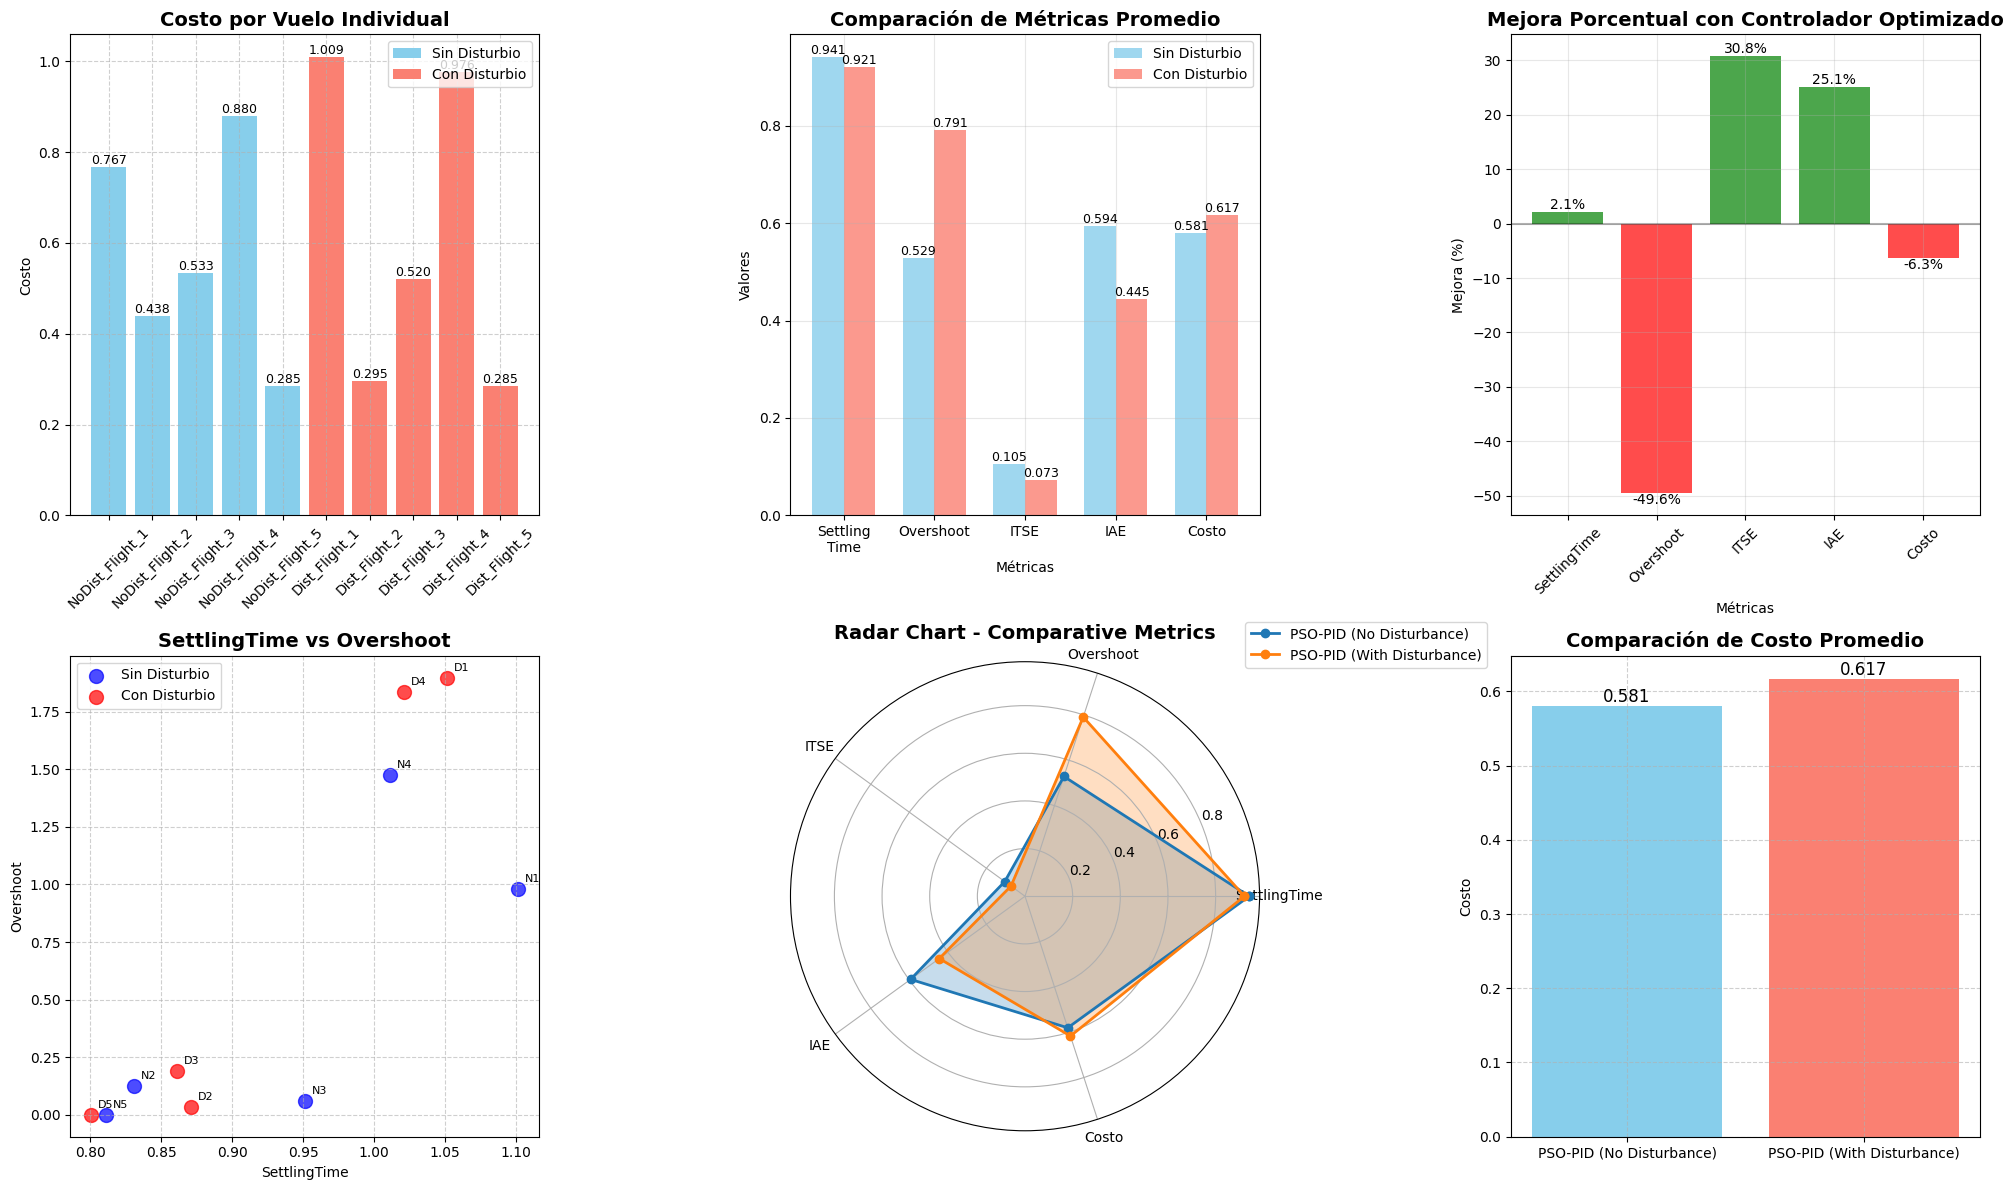

This chart was generated by the following Python code:
import pandas as pd
import matplotlib.pyplot as plt
import numpy as np
from matplotlib.patches import Patch

# ==========================================================
# Resultados obtenidos
# ==========================================================

# --- Resultados SIN disturbio ---
resultados_no_dist = [
    [1.101101101, 0.981613847, 0.08759185 , 0.625743666],
    [0.830830831, 0.127173193, 0.112271798, 0.642020181],
    [0.950950951, 0.060452183, 0.235049988, 0.911622821],
    [1.011011011, 1.473953159, 0.078539115, 0.591643162],
    [0.810810811, 0.0        , 0.011456358, 0.197389013]
]

# --- Resultados CON disturbio ---
resultados_dist = [
    [1.051051051, 1.897292264, 0.075040146, 0.548239485],
    [0.870870871, 0.032821126, 0.003134391, 0.11741169 ],
    [0.860860861, 0.189644937, 0.201623918, 0.822642547],
    [1.021021021, 1.834098678, 0.071787703, 0.524398508],
    [0.800800801, 0.0        , 0.011703052, 0.211794205]
]

# ==========================================================
# Crear DataFrames
# ==========================================================
df_no_dist = pd.DataFrame(resultados_no_dist, columns=["SettlingTime","Overshoot","ITSE","IAE"])
df_disturbio = pd.DataFrame(resultados_dist, columns=["SettlingTime","Overshoot","ITSE","IAE"])

# Add identifiers
df_no_dist['Flight'] = ['NoDist_Flight_' + str(i+1) for i in range(len(df_no_dist))]
df_disturbio['Flight'] = ['Dist_Flight_' + str(i+1) for i in range(len(df_disturbio))]
df_no_dist['Type'] = 'Without Disturbance'
df_disturbio['Type'] = 'With Disturbance'

# Combine both datasets
df_combined = pd.concat([df_no_dist, df_disturbio], ignore_index=True)

# ==========================================================
# Definir pesos de la función de costo
# ==========================================================
w_settle, w_overshoot, w_itse, w_iae = 0.3, 0.3, 0.2, 0.2

def cost_function(settle, overshoot, itse, iae):
    return (w_settle*settle +
            w_overshoot*overshoot +
            w_itse*itse +
            w_iae*iae)

# Agregar columna de costo
df_no_dist["Costo"] = df_no_dist.apply(lambda row: cost_function(row["SettlingTime"], row["Overshoot"], row["ITSE"], row["IAE"]), axis=1)
df_disturbio["Costo"] = df_disturbio.apply(lambda row: cost_function(row["SettlingTime"], row["Overshoot"], row["ITSE"], row["IAE"]), axis=1)
df_combined["Costo"] = df_combined.apply(lambda row: cost_function(row["SettlingTime"], row["Overshoot"], row["ITSE"], row["IAE"]), axis=1)

# ==========================================================
# Calcular promedios y mejoras
# ==========================================================
resumen = pd.DataFrame({
    "Controller": ["PSO-PID (No Disturbance)", "PSO-PID (With Disturbance)"],
    "SettlingTime": [df_no_dist["SettlingTime"].mean(), df_disturbio["SettlingTime"].mean()],
    "Overshoot": [df_no_dist["Overshoot"].mean(), df_disturbio["Overshoot"].mean()],
    "ITSE": [df_no_dist["ITSE"].mean(), df_disturbio["ITSE"].mean()],
    "IAE": [df_no_dist["IAE"].mean(), df_disturbio["IAE"].mean()],
    "Costo": [df_no_dist["Costo"].mean(), df_disturbio["Costo"].mean()]
})

# Calculate percentage improvements
improvements = []
for i in range(1, len(resumen.columns)):
    no_dist = resumen.iloc[0, i]
    with_dist = resumen.iloc[1, i]
    improvement = ((no_dist - with_dist) / no_dist) * 100
    improvements.append(improvement)

resumen_improvement = pd.DataFrame({
    "Metric": resumen.columns[1:],
    "No Disturbance": resumen.iloc[0, 1:].values,
    "With Disturbance": resumen.iloc[1, 1:].values,
    "Improvement (%)": improvements
})

print("\n=== Tabla comparativa de promedios ===\n")
print(resumen)

print("\n=== Mejora porcentual ===\n")
print(resumen_improvement)

# ==========================================================
# Visualización mejorada para presentación
# ==========================================================
plt.style.use('default')
fig = plt.figure(figsize=(20, 12))

# 1. Comparación de costos individuales
ax1 = plt.subplot(2, 3, 1)
colors = ['skyblue']*5 + ['salmon']*5
bars = ax1.bar(df_combined['Flight'], df_combined['Costo'], color=colors)
ax1.set_title("Costo por Vuelo Individual", fontsize=14, fontweight='bold')
ax1.set_ylabel("Costo")
ax1.tick_params(axis='x', rotation=45)
ax1.grid(True, linestyle="--", alpha=0.6)

# Add value labels on bars
for bar in bars:
    height = bar.get_height()
    ax1.text(bar.get_x() + bar.get_width()/2., height,
            f'{height:.3f}', ha='center', va='bottom', fontsize=9)

# Add legend
legend_elements = [Patch(facecolor='skyblue', label='Sin Disturbio'),
                  Patch(facecolor='salmon', label='Con Disturbio')]
ax1.legend(handles=legend_elements, loc='upper right')

# 2. Comparación de métricas promedio
ax2 = plt.subplot(2, 3, 2)
metrics = ['SettlingTime', 'Overshoot', 'ITSE', 'IAE', 'Costo']
x_pos = np.arange(len(metrics))
width = 0.35

no_dist_vals = [resumen.iloc[0][m] for m in metrics]
with_dist_vals = [resumen.iloc[1][m] for m in metrics]

bars1 = ax2.bar(x_pos - width/2, no_dist_vals, width, label='Sin Disturbio', alpha=0.8, color='skyblue')
bars2 = ax2.bar(x_pos + width/2, with_dist_vals, width, label='Con Disturbio', alpha=0.8, color='salmon')

ax2.set_xlabel('Métricas')
ax2.set_ylabel('Valores')
ax2.set_title('Comparación de Métricas Promedio', fontsize=14, fontweight='bold')
ax2.set_xticks(x_pos)
ax2.set_xticklabels(['Settling\nTime', 'Overshoot', 'ITSE', 'IAE', 'Costo'])
ax2.legend()
ax2.grid(True, alpha=0.3)

# Add value labels on bars
for bars in [bars1, bars2]:
    for bar in bars:
        height = bar.get_height()
        ax2.text(bar.get_x() + bar.get_width()/2., height,
                f'{height:.3f}', ha='center', va='bottom', fontsize=9)

# 3. Mejora porcentual
ax3 = plt.subplot(2, 3, 3)
colors = ['green' if imp > 0 else 'red' for imp in resumen_improvement['Improvement (%)']]
bars = ax3.bar(resumen_improvement['Metric'], resumen_improvement['Improvement (%)'], color=colors, alpha=0.7)
ax3.set_xlabel('Métricas')
ax3.set_ylabel('Mejora (%)')
ax3.set_title('Mejora Porcentual con Controlador Optimizado', fontsize=14, fontweight='bold')
ax3.axhline(y=0, color='black', linestyle='-', alpha=0.3)
ax3.tick_params(axis='x', rotation=45)
ax3.grid(True, alpha=0.3)

# Add value labels
for bar in bars:
    height = bar.get_height()
    ax3.text(bar.get_x() + bar.get_width()/2., height,
            f'{height:.1f}%', ha='center', va='bottom' if height > 0 else 'top', fontsize=10)

# 4. Scatter plot de SettlingTime vs Overshoot
ax4 = plt.subplot(2, 3, 4)
scatter1 = ax4.scatter(df_no_dist['SettlingTime'], df_no_dist['Overshoot'], color='blue', 
            label='Sin Disturbio', s=100, alpha=0.7)
scatter2 = ax4.scatter(df_disturbio['SettlingTime'], df_disturbio['Overshoot'], color='red', 
            label='Con Disturbio', s=100, alpha=0.7)

# Add flight labels
for i, row in df_no_dist.iterrows():
    ax4.annotate(f'N{i+1}', (row['SettlingTime'], row['Overshoot']), 
                xytext=(5, 5), textcoords='offset points', fontsize=8)
for i, row in df_disturbio.iterrows():
    ax4.annotate(f'D{i+1}', (row['SettlingTime'], row['Overshoot']), 
                xytext=(5, 5), textcoords='offset points', fontsize=8)

ax4.set_title("SettlingTime vs Overshoot", fontsize=14, fontweight='bold')
ax4.set_xlabel("SettlingTime")
ax4.set_ylabel("Overshoot")
ax4.legend()
ax4.grid(True, linestyle="--", alpha=0.6)

# 5. Radar chart
ax5 = plt.subplot(2, 3, 5, polar=True)
labels = ["SettlingTime", "Overshoot", "ITSE", "IAE", "Costo"]
num_vars = len(labels)

# Valores promedio
no_dist_values = resumen.iloc[0,1:].values.tolist()
dist_values = resumen.iloc[1,1:].values.tolist()

# Cerrar el radar (último punto = primer punto)
angles = np.linspace(0, 2*np.pi, num_vars, endpoint=False).tolist()
no_dist_values += no_dist_values[:1]
dist_values += dist_values[:1]
angles += angles[:1]

ax5.plot(angles, no_dist_values, "o-", linewidth=2, label="PSO-PID (No Disturbance)")
ax5.fill(angles, no_dist_values, alpha=0.25)

ax5.plot(angles, dist_values, "o-", linewidth=2, label="PSO-PID (With Disturbance)")
ax5.fill(angles, dist_values, alpha=0.25)

ax5.set_thetagrids(np.degrees(angles[:-1]), labels)
ax5.set_title("Radar Chart - Comparative Metrics", fontsize=14, fontweight='bold')
ax5.legend(loc="upper right", bbox_to_anchor=(1.5, 1.1))

# 6. Costo promedio
ax6 = plt.subplot(2, 3, 6)
bars = ax6.bar(resumen["Controller"], resumen["Costo"], color=["skyblue","salmon"])
ax6.set_title("Comparación de Costo Promedio", fontsize=14, fontweight='bold')
ax6.set_ylabel("Costo")
ax6.grid(True, linestyle="--", alpha=0.6)

# Add value labels on bars
for bar in bars:
    height = bar.get_height()
    ax6.text(bar.get_x() + bar.get_width()/2., height,
            f'{height:.3f}', ha='center', va='bottom', fontsize=12)

plt.tight_layout()
plt.savefig('comprehensive_comparison.png', dpi=300, bbox_inches='tight')
plt.show()

# ==========================================================
# Tabla para presentación
# ==========================================================
print("\n" + "="*80)
print("TABLA PARA PRESENTACIÓN - RESUMEN DE RESULTADOS")
print("="*80)

presentation_table = pd.DataFrame({
    'Métrica': ['Tiempo de Estabilización (s)', 'Sobreimpulso (%)', 'ITSE', 'IAE', 'Costo Total'],
    'Sin Disturbio': [f"{resumen.iloc[0,1]:.3f}", f"{resumen.iloc[0,2]:.3f}", 
                     f"{resumen.iloc[0,3]:.3f}", f"{resumen.iloc[0,4]:.3f}", f"{resumen.iloc[0,5]:.3f}"],
    'Con Disturbio': [f"{resumen.iloc[1,1]:.3f}", f"{resumen.iloc[1,2]:.3f}", 
                     f"{resumen.iloc[1,3]:.3f}", f"{resumen.iloc[1,4]:.3f}", f"{resumen.iloc[1,5]:.3f}"],
    'Mejora (%)': [f"{improvements[0]:.1f}%", f"{improvements[1]:.1f}%", 
                  f"{improvements[2]:.1f}%", f"{improvements[3]:.1f}%", f"{improvements[4]:.1f}%"]
})

print(presentation_table.to_string(index=False))